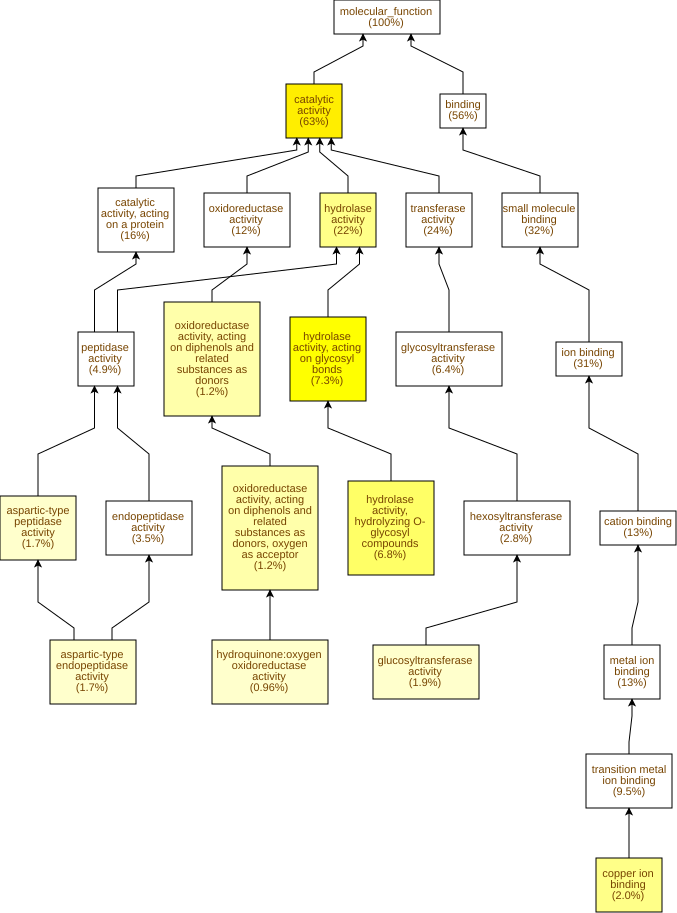

The data file committed next to this chart (first rows):
GO Term	Study #	Study Freq.	Pop. Freq.	p-value	q-value	name	gene products
GO:0003824	527	63%	52%	6.4E-11	3.01E-8	catalytic activity	Cc05g01740,Cc11g09140,Cc10g00910,Cc08g12…
GO:0016798	61	7.3%	3.2%	1.16E-9	2.72E-7	hydrolase activity, acting on glycosyl b…	Cc11g15300,Cc02g31040,Cc07g13390,Cc04g01…
GO:0004553	57	6.8%	3.1%	1.01E-8	1.58E-6	hydrolase activity, hydrolyzing O-glycos…	Cc11g15300,Cc02g31040,Cc07g13390,Cc04g01…
GO:0005507	17	2.0%	0.46%	1.69E-7	1.99E-5	copper ion binding	Cc07g14670,Cc11g15630,Cc10g00910,Cc06g01…
GO:0016787	181	22%	15%	3.3E-7	3.1E-5	hydrolase activity	Cc11g15300,Cc02g31040,Cc04g00680,Cc03g08…
GO:0016679	10	1.2%	0.23%	1.27E-5	9.92E-4	oxidoreductase activity, acting on diphe…	Cc07g14670,Cc05g10250,Cc06g01620,Cc02g17…
GO:0016682	10	1.2%	0.23%	1.27E-5	9.92E-4	oxidoreductase activity, acting on diphe…	Cc07g14670,Cc05g10250,Cc06g01620,Cc02g17…
GO:0052716	8	0.96%	0.16%	2.42E-5	1.42E-3	hydroquinone:oxygen oxidoreductase activ…	Cc07g14670,Cc06g01620,Cc02g17410,Cc01g13…
GO:0046527	16	1.9%	0.63%	5.63E-5	2.94E-3	glucosyltransferase activity	Cc10g15010,Cc01g17930,Cc04g00860,Cc02g11…
GO:0070001	14	1.7%	0.52%	8.49E-5	3.99E-3	aspartic-type peptidase activity	Cc07g19200,Cc04g05320,Cc01g08480,Cc11g01…
GO:0004190	14	1.7%	0.52%	8.49E-5	3.99E-3	aspartic-type endopeptidase activity	Cc07g19200,Cc04g05320,Cc01g08480,Cc11g01…
GO:0016758	23	2.8%	1.2%	2.93E-4	0.0115	hexosyltransferase activity	Cc10g15010,Cc10g14380,Cc01g17930,Cc04g00…
GO:0016757	53	6.4%	3.9%	2.96E-4	0.0115	glycosyltransferase activity	Cc10g15010,Cc06g20110,Cc06g17740,Cc08g00…
GO:0015020	4	0.48%	0.05%	3.17E-4	0.0115	glucuronosyltransferase activity	Cc10g04210,Cc10g14380,Cc07g06350,Cc06g03…
GO:0008017	13	1.6%	0.53%	3.71E-4	0.0116	microtubule binding	Cc11g16830,Cc07g15660,Cc04g03220,Cc11g13…
GO:0004175	29	3.5%	1.8%	4.08E-4	0.012	endopeptidase activity	Cc10g13470,Cc02g37040,Cc08g06750,Cc06g12…
GO:0004857	18	2.2%	0.91%	5.34E-4	0.0148	enzyme inhibitor activity	Cc03g01290,Cc03g03480,Cc04g00690,Cc11g08…
GO:0140678	18	2.2%	0.91%	5.34E-4	0.0148	molecular function inhibitor activity	Cc03g01290,Cc03g03480,Cc04g00690,Cc11g08…
GO:0016762	7	0.84%	0.2%	9.76E-4	0.0241	xyloglucan:xyloglucosyl transferase acti…	Cc02g20260,Cc02g11660,Cc07g07560,Cc03g09…
GO:0008092	18	2.2%	0.96%	9.87E-4	0.0241	cytoskeletal protein binding	Cc11g16830,Cc03g04140,Cc07g15660,Cc04g03…
GO:0015631	13	1.6%	0.61%	1.52E-3	0.0339	tubulin binding	Cc11g16830,Cc07g15660,Cc04g03220,Cc11g13…
GO:0016759	7	0.84%	0.22%	1.81E-3	0.0387	cellulose synthase activity	Cc10g15010,Cc01g17930,Cc08g00920,Cc07g16…
GO:0016760	7	0.84%	0.22%	1.81E-3	0.0387	cellulose synthase (UDP-forming) activit…	Cc10g15010,Cc01g17930,Cc08g00920,Cc07g16…
GO:0016740	201	24%	20%	1.84E-3	0.0387	transferase activity	Cc07g13350,Cc11g09140,Cc06g20110,Cc09g10…
GO:0005200	5	0.6%	0.12%	2.05E-3	0.0387	structural constituent of cytoskeleton	Cc09g07580,Cc07g03260,Cc10g01640,Cc10g08…
GO:0048038	4	0.48%	0.08%	3.57E-3	0.0645	quinone binding	Cc11g15630,Cc04g02140,Cc03g03660,Cc03g03…
GO:0017171	23	2.8%	1.6%	5.83E-3	0.102	serine hydrolase activity	Cc10g13470,Cc04g05930,Cc02g37040,Cc06g12…
GO:0008236	23	2.8%	1.6%	5.83E-3	0.102	serine-type peptidase activity	Cc10g13470,Cc04g05930,Cc02g37040,Cc06g12…
GO:0035251	9	1.1%	0.41%	6.5E-3	0.105	UDP-glucosyltransferase activity	Cc10g15010,Cc01g17930,Cc04g00860,Cc07g12…
GO:0004252	14	1.7%	0.82%	8.22E-3	0.129	serine-type endopeptidase activity	Cc10g13470,Cc02g37040,Cc06g12230,Cc04g10…
GO:0051087	4	0.48%	0.1%	8.58E-3	0.13	protein-folding chaperone binding	Cc01g14550,Cc09g08670,Cc10g10340,Cc01g13…
GO:0015928	2	0.24%	0.02%	9.34E-3	0.137	fucosidase activity	Cc02g03720,Cc02g19400
GO:0004560	2	0.24%	0.02%	9.34E-3	0.137	alpha-L-fucosidase activity	Cc02g03720,Cc02g19400
GO:0008233	41	4.9%	3.4%	0.0104	0.144	peptidase activity	Cc10g13470,Cc04g05930,Cc02g37040,Cc08g06…
GO:0022803	14	1.7%	0.87%	0.0141	0.189	passive transmembrane transporter activi…	Cc09g02170,Cc01g14140,Cc02g15820,Cc01g12…
GO:0015267	14	1.7%	0.87%	0.0141	0.189	channel activity	Cc09g02170,Cc01g14140,Cc02g15820,Cc01g12…
GO:0003777	6	0.72%	0.25%	0.015	0.191	microtubule motor activity	Cc02g17060,Cc04g03220,Cc07g10490,Cc05g13…
GO:0030234	21	2.5%	1.5%	0.0155	0.191	enzyme regulator activity	Cc03g01290,Cc03g03480,Cc04g00690,Cc08g08…
GO:0015369	2	0.24%	0.03%	0.018	0.217	calcium:proton antiporter activity	Cc06g01400,Cc01g14170
GO:0015368	2	0.24%	0.03%	0.018	0.217	calcium:monoatomic cation antiporter act…	Cc06g01400,Cc01g14170
GO:0098772	23	2.8%	1.7%	0.018	0.217	molecular function regulator activity	Cc03g01290,Cc03g03480,Cc04g00690,Cc08g08…
GO:0030145	7	0.84%	0.33%	0.0201	0.225	manganese ion binding	Cc10g09820,Cc06g12080,Cc02g36950,Cc10g12…
GO:0008131	3	0.36%	0.08%	0.0215	0.235	primary methylamine oxidase activity	Cc11g15630,Cc03g03660,Cc03g03650
GO:0008146	5	0.6%	0.2%	0.0224	0.24	sulfotransferase activity	Cc02g09340,Cc08g03750,Cc06g15930,Cc08g04…
GO:0046914	79	9.5%	7.6%	0.024	0.251	transition metal ion binding	Cc05g01740,Cc08g11860,Cc10g00910,Cc08g12…
GO:0016872	3	0.36%	0.08%	0.0275	0.281	intramolecular lyase activity	Cc02g08570,Cc07g15530,Cc02g05390
GO:0016624	3	0.36%	0.08%	0.0275	0.281	oxidoreductase activity, acting on the a…	Cc10g13270,Cc11g17430,Cc05g10200
GO:0043733	2	0.24%	0.03%	0.0288	0.282	DNA-3-methylbase glycosylase activity	Cc11g11470,Cc10g03280
GO:0008725	2	0.24%	0.03%	0.0288	0.282	DNA-3-methyladenine glycosylase activity	Cc11g11470,Cc10g03280
GO:0004506	2	0.24%	0.03%	0.0288	0.282	squalene monooxygenase activity	Cc02g20360,Cc10g07750
GO:0015018	2	0.24%	0.03%	0.0288	0.282	galactosylgalactosylxylosylprotein 3-bet…	Cc07g06350,Cc06g03600
GO:0120544	6	0.72%	0.29%	0.0337	0.304	polypeptide conformation or assembly iso…	Cc02g17060,Cc04g03220,Cc07g10490,Cc05g13…
GO:0003905	2	0.24%	0.04%	0.0416	0.369	alkylbase DNA N-glycosylase activity	Cc11g11470,Cc10g03280
GO:0005375	2	0.24%	0.04%	0.0416	0.369	copper ion transmembrane transporter act…	Cc06g01990,Cc06g02000
GO:0004739	2	0.24%	0.04%	0.0416	0.369	pyruvate dehydrogenase (acetyl-transferr…	Cc11g17430,Cc05g10200
GO:0008242	2	0.24%	0.04%	0.0416	0.369	omega peptidase activity	Cc06g10780,Cc11g15310
GO:0016641	3	0.36%	0.1%	0.0418	0.369	oxidoreductase activity, acting on the C…	Cc11g15630,Cc03g03660,Cc03g03650
GO:0003774	6	0.72%	0.32%	0.0491	0.398	cytoskeletal motor activity	Cc02g17060,Cc04g03220,Cc07g10490,Cc05g13…
GO:0030599	7	0.84%	0.4%	0.0492	0.398	pectinesterase activity	Cc02g01620,Cc06g04690,Cc04g00690,Cc04g00…
GO:0008194	26	3.1%	2.2%	0.0502	0.398	UDP-glycosyltransferase activity	Cc10g15010,Cc10g14380,Cc06g20110,Cc04g00…
... 410 more rows
